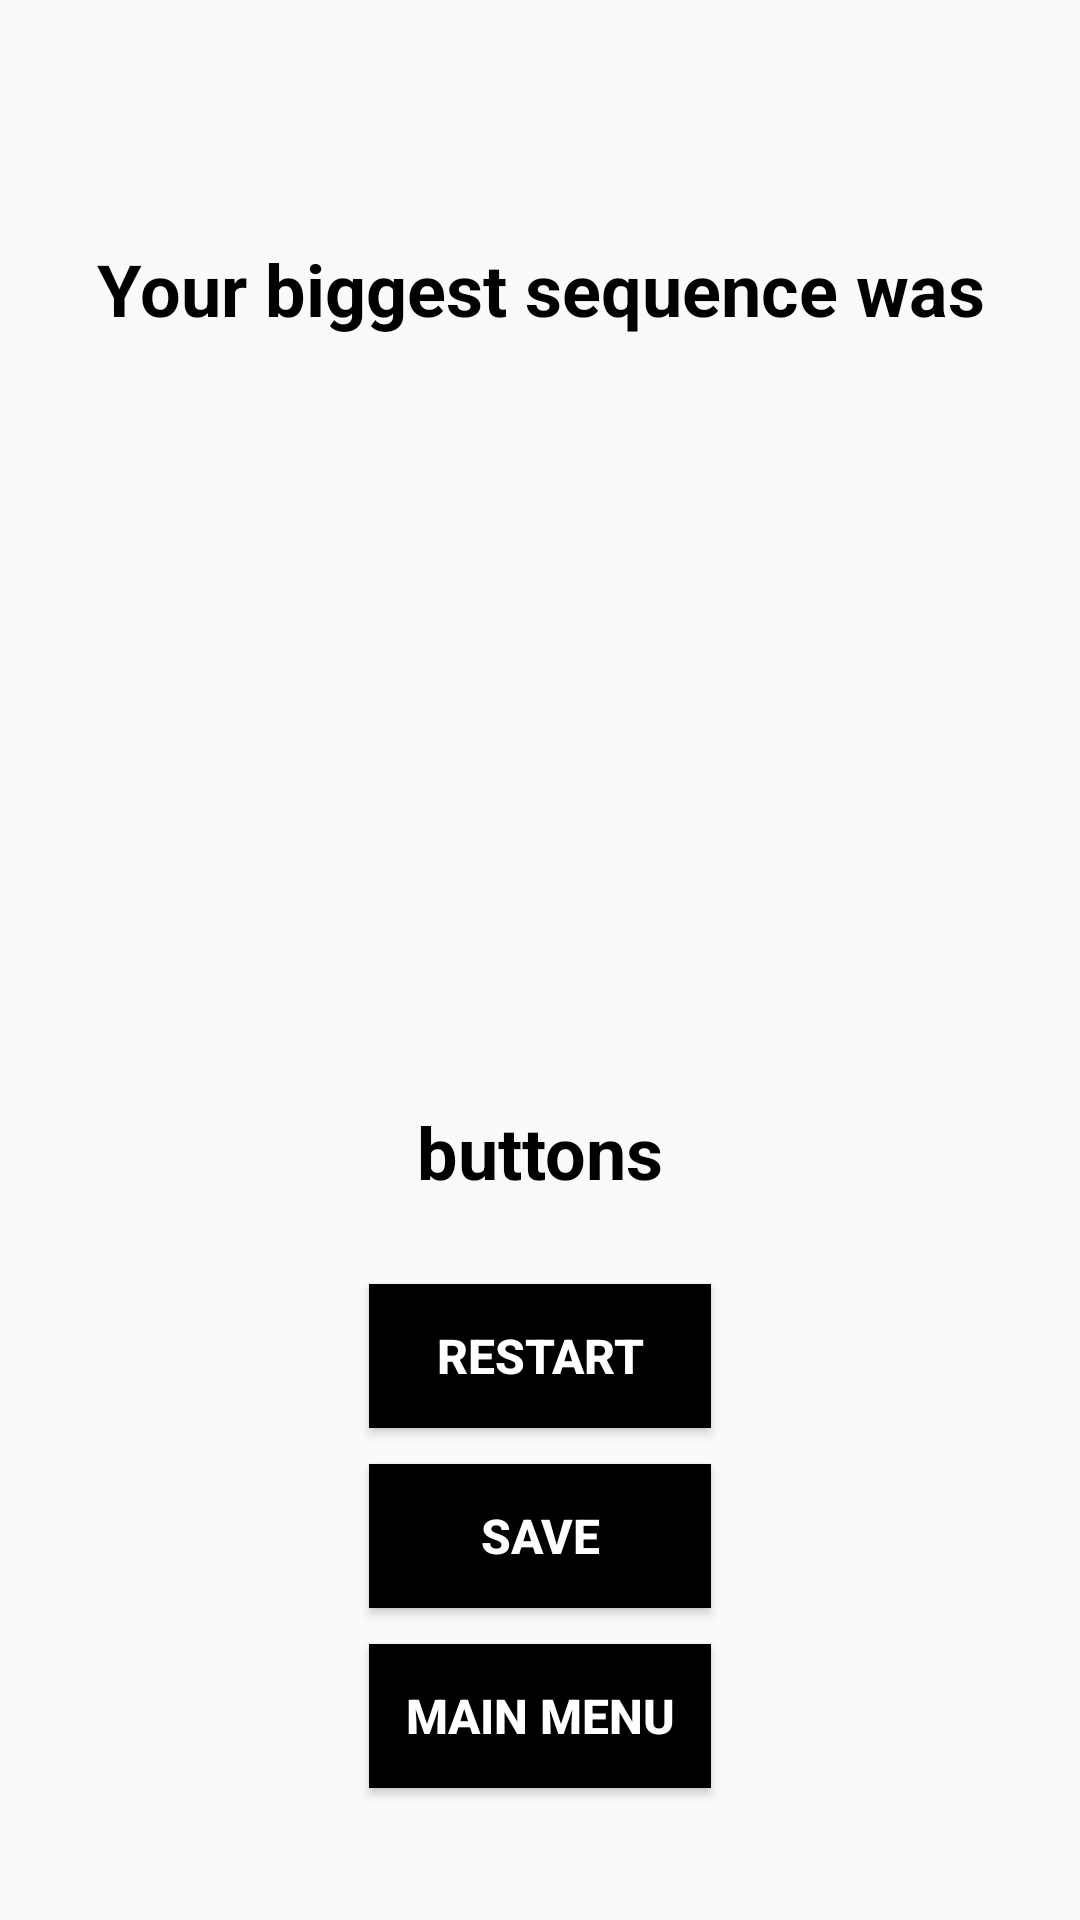

Layout XML and referenced resources for this Android screen:
<!-- AndroidManifest.xml: application theme AppTheme -->
<!-- res/layout/inflate_end_game.xml -->
<?xml version="1.0" encoding="utf-8"?>
<android.support.constraint.ConstraintLayout
    xmlns:android="http://schemas.android.com/apk/res/android"
    xmlns:app="http://schemas.android.com/apk/res-auto"
    xmlns:tools="http://schemas.android.com/tools"
    android:layout_width="match_parent"
    android:layout_height="match_parent"
    android:background="@color/colorTransGray"
    android:id="@+id/endgame">

    <TextView
        android:id="@+id/endtitle1"
        android:layout_width="wrap_content"
        android:layout_height="wrap_content"
        android:layout_marginEnd="8dp"
        android:layout_marginStart="8dp"
        android:layout_marginTop="80dp"
        android:text="@string/youmade"
        android:textColor="@color/colorBlack"
        android:textSize="24sp"
        android:textStyle="bold"
        app:layout_constraintEnd_toEndOf="parent"
        app:layout_constraintHorizontal_bias="0.507"
        app:layout_constraintStart_toStartOf="parent"
        app:layout_constraintTop_toTopOf="parent" />

    <TextView
        android:id="@+id/finalscore"
        android:layout_width="wrap_content"
        android:layout_height="143dp"
        android:layout_marginBottom="8dp"
        android:layout_marginEnd="8dp"
        android:layout_marginStart="8dp"
        android:layout_marginTop="80dp"
        android:textColor="@color/colorBlack"
        android:textSize="128sp"
        android:textStyle="bold"
        app:layout_constraintBottom_toTopOf="@+id/endtitle2"
        app:layout_constraintEnd_toEndOf="parent"
        app:layout_constraintStart_toStartOf="parent"
        app:layout_constraintTop_toTopOf="parent"
        app:layout_constraintVertical_bias="1.0"
        tools:ignore="MissingConstraints" />

    <TextView
        android:id="@+id/endtitle2"
        android:layout_width="wrap_content"
        android:layout_height="wrap_content"
        android:layout_marginBottom="28dp"
        android:layout_marginEnd="8dp"
        android:layout_marginStart="8dp"
        android:text="@string/buttons"
        android:textColor="@color/colorBlack"
        android:textSize="24sp"
        android:textStyle="bold"
        app:layout_constraintBottom_toTopOf="@+id/restart"
        app:layout_constraintEnd_toEndOf="parent"
        app:layout_constraintHorizontal_bias="0.501"
        app:layout_constraintStart_toStartOf="parent" />

    <Button
        android:id="@+id/restart"
        android:layout_width="114dp"
        android:layout_height="wrap_content"
        android:layout_marginBottom="12dp"
        android:layout_marginEnd="8dp"
        android:layout_marginStart="8dp"
        android:background="@color/colorBlack"
        android:text="@string/restart"
        android:textColor="@color/colorWhite"
        android:textSize="16sp"
        android:textStyle="bold"
        app:layout_constraintBottom_toTopOf="@+id/save"
        app:layout_constraintEnd_toEndOf="parent"
        app:layout_constraintStart_toStartOf="parent" />

    <Button
        android:id="@+id/save"
        android:layout_width="114dp"
        android:layout_height="wrap_content"
        android:layout_marginBottom="12dp"
        android:layout_marginEnd="8dp"
        android:layout_marginStart="8dp"
        android:background="@color/colorBlack"
        android:text="@string/save"
        android:textColor="@color/colorWhite"
        android:textSize="16sp"
        android:textStyle="bold"
        app:layout_constraintBottom_toTopOf="@+id/to_menu"
        app:layout_constraintEnd_toEndOf="parent"
        app:layout_constraintStart_toStartOf="parent" />

    <Button
        android:id="@+id/to_menu"
        android:layout_width="114dp"
        android:layout_height="wrap_content"
        android:layout_marginBottom="44dp"
        android:layout_marginEnd="8dp"
        android:layout_marginStart="8dp"
        android:background="@color/colorBlack"
        android:text="@string/mainmenu"
        android:textColor="@color/colorWhite"
        android:textSize="16sp"
        android:textStyle="bold"
        app:layout_constraintBottom_toBottomOf="parent"
        app:layout_constraintEnd_toEndOf="parent"
        app:layout_constraintStart_toStartOf="parent" />

</android.support.constraint.ConstraintLayout>
<!-- resources referenced by this layout -->
<resources>
  <color name="colorBlack">#000</color>
  <color name="colorWhite">#FFF</color>
  <string name="buttons">buttons</string>
  <string name="mainmenu">MAIN MENU</string>
  <string name="restart">RESTART</string>
  <string name="save">SAVE</string>
  <string name="youmade">Your biggest sequence was</string>
  <style name="AppTheme" parent="Theme.AppCompat.Light.DarkActionBar">
          
          <item name="colorPrimary">@color/colorBlack</item>
          <item name="colorPrimaryDark">@color/colorBlack</item>
          <item name="colorAccent">@color/colorAccent</item>
      </style>
  <color name="colorAccent">#FF4081</color>
</resources>
